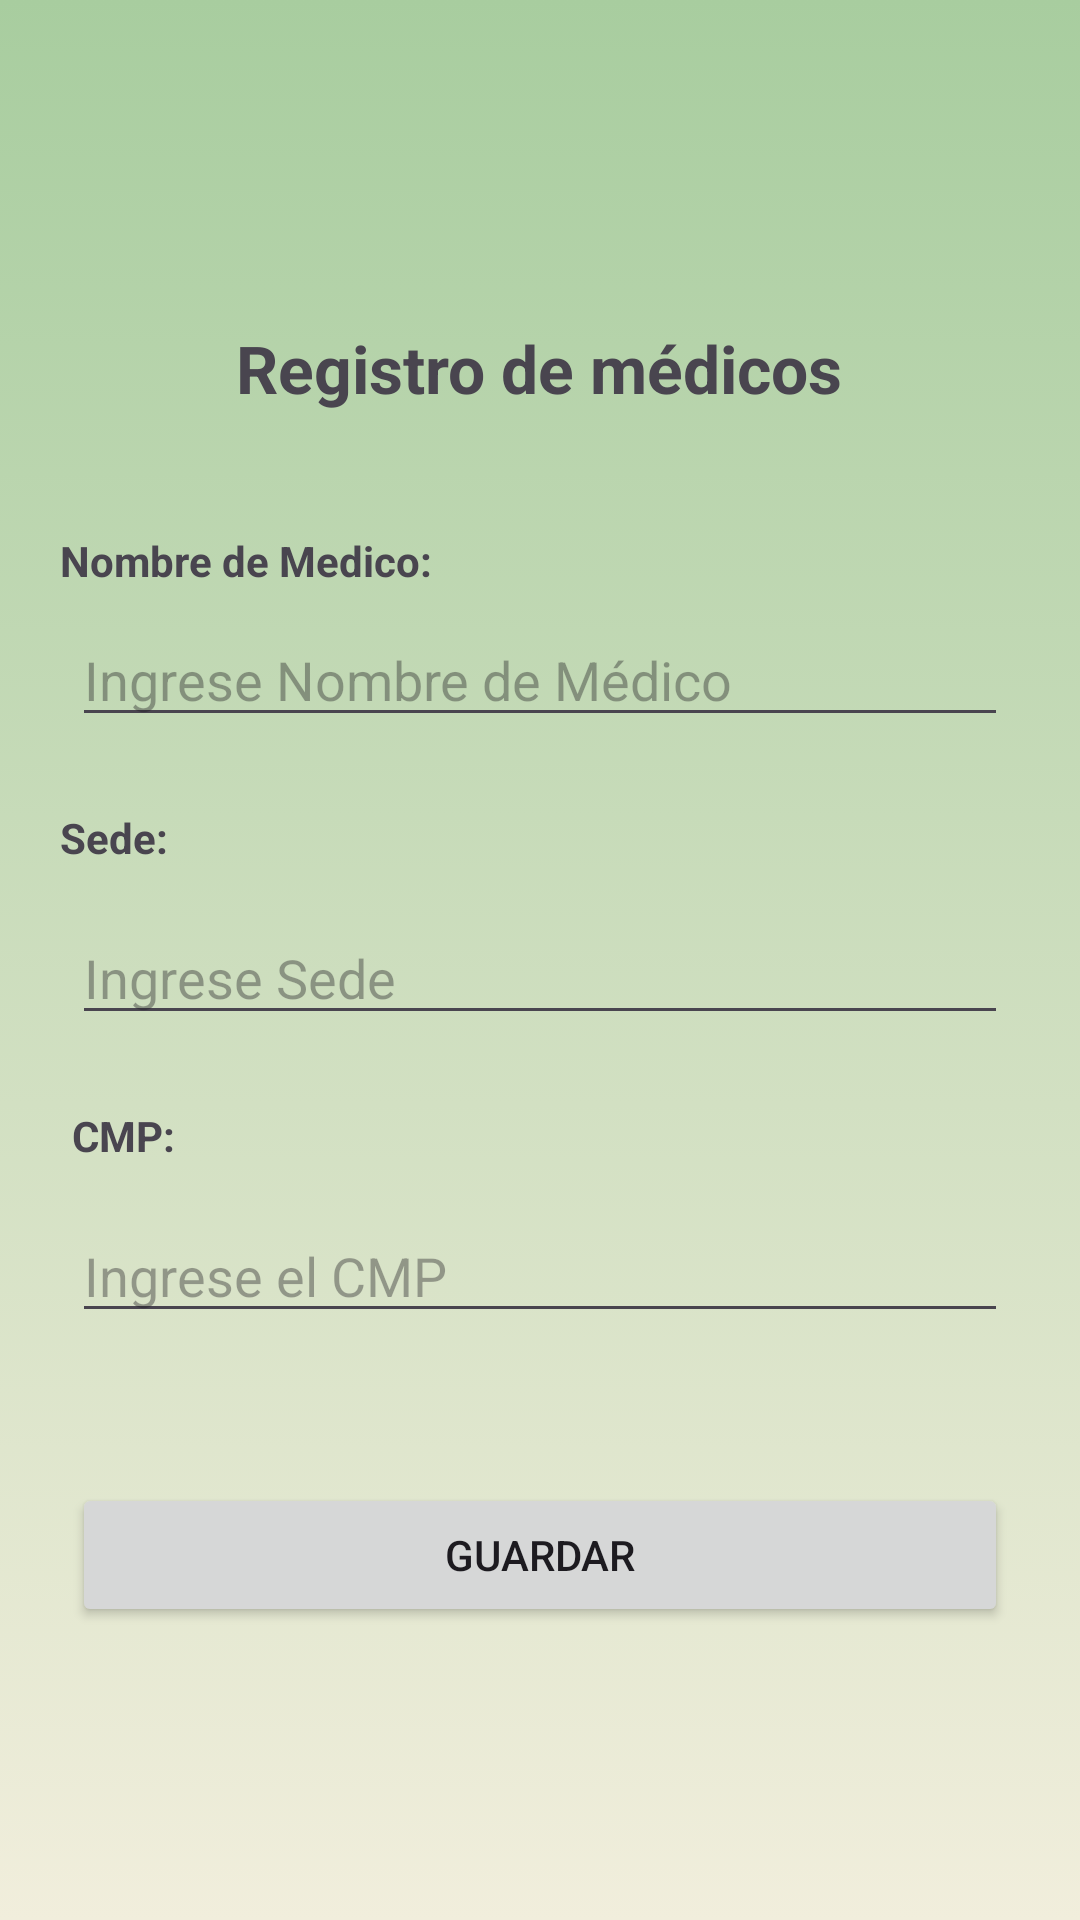

Reconstruct the res/layout file that produces this screen, plus the resources it refers to.
<!-- AndroidManifest.xml: application theme Theme.Proyecto_0 -->
<!-- res/layout/medico_mantenimiento.xml -->
<?xml version="1.0" encoding="utf-8"?>
<androidx.constraintlayout.widget.ConstraintLayout xmlns:android="http://schemas.android.com/apk/res/android"
    xmlns:app="http://schemas.android.com/apk/res-auto"
    xmlns:tools="http://schemas.android.com/tools"
    android:background="@drawable/fondo"
    android:layout_width="match_parent"
    android:layout_height="match_parent">


    <TextView
        android:id="@+id/LblTituloMedico"
        android:layout_width="wrap_content"
        android:layout_height="wrap_content"
        android:layout_marginTop="108dp"
        android:text="Registro de médicos"
        android:textSize="22dp"
        android:textStyle="bold"
        app:layout_constraintEnd_toEndOf="parent"
        app:layout_constraintHorizontal_bias="0.498"
        app:layout_constraintStart_toStartOf="parent"
        app:layout_constraintTop_toTopOf="parent" />

    <Button
        android:id="@+id/btnGuardarMedico"
        android:layout_width="match_parent"
        android:layout_height="wrap_content"
        android:layout_marginStart="24dp"
        android:layout_marginTop="50dp"
        android:layout_marginEnd="24dp"
        android:text="Guardar"
        app:layout_constraintEnd_toEndOf="parent"
        app:layout_constraintHorizontal_bias="0.0"
        app:layout_constraintStart_toStartOf="parent"
        app:layout_constraintTop_toBottomOf="@+id/txtCmpMedico" />

    <TextView
        android:id="@+id/textView10"
        android:layout_width="wrap_content"
        android:layout_height="wrap_content"
        android:layout_marginStart="20dp"
        android:layout_marginTop="24dp"
        android:text="Sede:"
        android:textSize="14dp"
        android:textStyle="bold"
        app:layout_constraintStart_toStartOf="parent"
        app:layout_constraintTop_toBottomOf="@+id/txtMedico" />

    <EditText
        android:id="@+id/txtMedico"
        android:layout_width="match_parent"
        android:layout_height="wrap_content"
        android:layout_marginStart="24dp"
        android:layout_marginTop="8dp"
        android:layout_marginEnd="24dp"
        android:ems="10"
        android:hint="Ingrese Nombre de Médico"
        android:inputType="text"
        app:layout_constraintEnd_toEndOf="parent"
        app:layout_constraintHorizontal_bias="0.0"
        app:layout_constraintStart_toStartOf="parent"
        app:layout_constraintTop_toBottomOf="@+id/textView9" />

    <TextView
        android:id="@+id/textView9"
        android:layout_width="wrap_content"
        android:layout_height="wrap_content"
        android:layout_marginStart="20dp"
        android:layout_marginTop="40dp"
        android:text="Nombre de Medico:"
        android:textSize="14dp"
        android:textStyle="bold"
        app:layout_constraintStart_toStartOf="parent"
        app:layout_constraintTop_toBottomOf="@+id/LblTituloMedico" />

    <EditText
        android:id="@+id/txtSedeMedico"
        android:layout_width="match_parent"
        android:layout_height="wrap_content"
        android:layout_marginStart="24dp"
        android:layout_marginTop="15dp"
        android:layout_marginEnd="24dp"
        android:ems="10"
        android:hint="Ingrese Sede"
        android:inputType="text"
        app:layout_constraintEnd_toEndOf="parent"
        app:layout_constraintStart_toStartOf="parent"
        app:layout_constraintTop_toBottomOf="@+id/textView10" />

    <TextView
        android:id="@+id/textView8"
        android:layout_width="wrap_content"
        android:layout_height="wrap_content"
        android:layout_marginStart="24dp"
        android:layout_marginTop="24dp"
        android:text="CMP:"
        android:textSize="14dp"
        android:textStyle="bold"
        app:layout_constraintStart_toStartOf="parent"
        app:layout_constraintTop_toBottomOf="@+id/txtSedeMedico" />

    <EditText
        android:id="@+id/txtCmpMedico"
        android:layout_width="match_parent"
        android:layout_height="wrap_content"
        android:layout_marginStart="24dp"
        android:layout_marginTop="15dp"
        android:layout_marginEnd="24dp"
        android:ems="10"
        android:hint="Ingrese el CMP"
        android:inputType="text"
        app:layout_constraintEnd_toEndOf="parent"
        app:layout_constraintStart_toStartOf="parent"
        app:layout_constraintTop_toBottomOf="@+id/textView8" />



</androidx.constraintlayout.widget.ConstraintLayout>
<!-- resources referenced by this layout -->
<resources>
  <!-- drawable fondo (drawable) -->
  <?xml version="1.0" encoding="utf-8"?>
  <selector xmlns:android="http://schemas.android.com/apk/res/android">
      <item>
          <shape>
              <gradient android:angle="90" android:startColor="#F1EEDC" android:endColor="@color/secundario"
                  android:type="linear"/>
          </shape>
      </item>
  </selector>
  <style name="Theme.Proyecto_0" parent="Base.Theme.Proyecto_0" />
  <color name="secundario">#A8CD9F</color>
  <style name="Base.Theme.Proyecto_0" parent="Theme.Material3.DayNight.NoActionBar">
          
          <item name="colorPrimary">@color/primario</item>
          <item name="colorPrimaryVariant">@color/primario</item>
  
          
          <item name="colorSecondary">@color/secundario</item>
          <item name="colorSecondaryVariant">@color/secundario</item>
  
      </style>
  <color name="primario">#58A399</color>
</resources>
